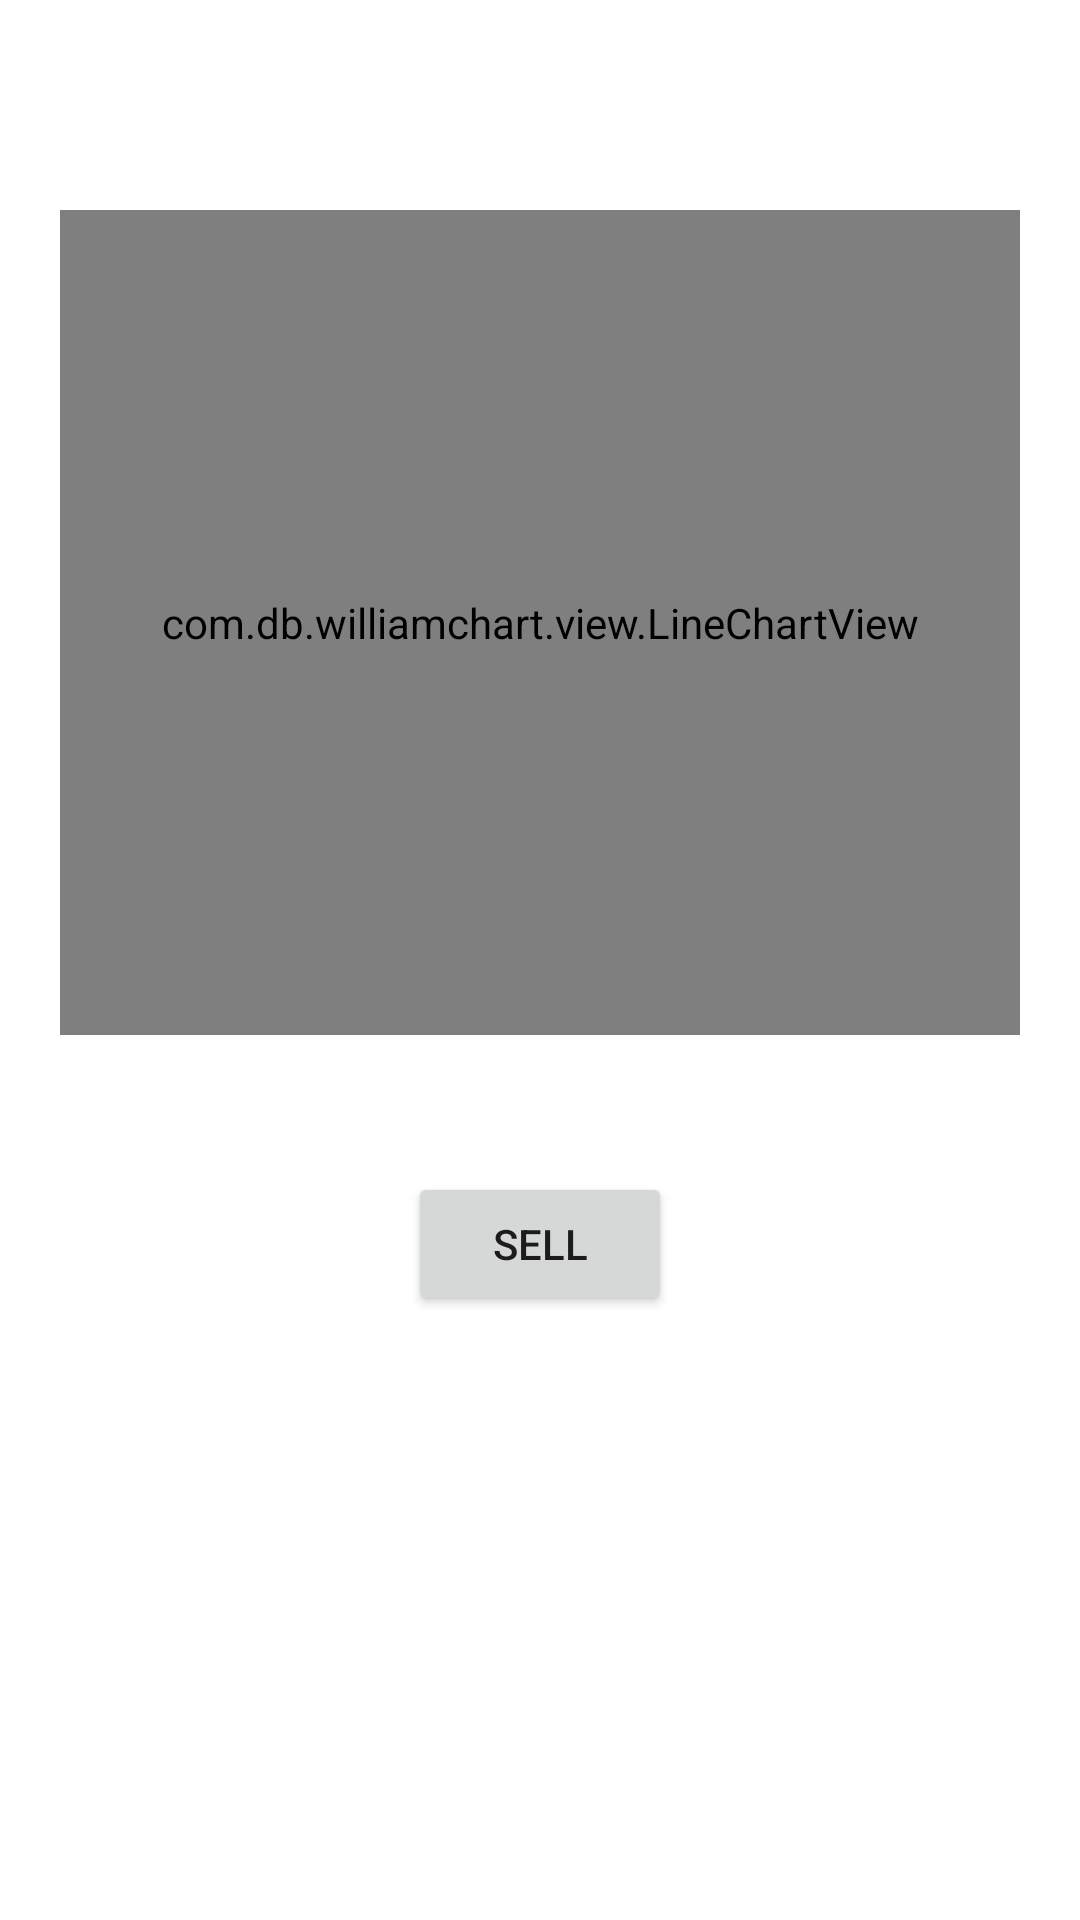

Produce the Android XML layout that renders to this screen, including the resource entries it uses.
<!-- AndroidManifest.xml: application theme Theme.HackStock -->
<!-- res/layout/fragment_detail.xml -->
<?xml version="1.0" encoding="utf-8"?>
<androidx.constraintlayout.widget.ConstraintLayout
    xmlns:android="http://schemas.android.com/apk/res/android"
    xmlns:tools="http://schemas.android.com/tools"
    xmlns:app="http://schemas.android.com/apk/res-auto"
    android:layout_width="match_parent"
    android:layout_height="match_parent"
    tools:context=".ui.detail.DetailFragment">

    <TextView
        android:id="@+id/text_detail"
        android:layout_width="match_parent"
        android:layout_height="wrap_content"
        android:layout_marginStart="8dp"
        android:layout_marginTop="8dp"
        android:layout_marginEnd="8dp"
        android:textAlignment="center"
        android:textSize="20sp"
        app:layout_constraintEnd_toEndOf="parent"
        app:layout_constraintStart_toStartOf="parent"
        app:layout_constraintTop_toTopOf="parent" />

    <TextView
        android:id="@+id/tvChartData"
        android:layout_width="wrap_content"
        android:layout_height="wrap_content"
        android:paddingBottom="16dp"
        app:layout_constraintTop_toBottomOf="@id/text_detail"
        app:layout_constraintEnd_toEndOf="parent"
        app:layout_constraintStart_toStartOf="parent"
        tools:text="Chart Data for the last 7 days" />

    <com.db.williamchart.view.LineChartView
        android:id="@+id/lineChart"
        android:layout_width="match_parent"
        android:layout_height="275dp"
        android:layout_marginLeft="20dp"
        android:layout_marginRight="20dp"
        app:chart_axis="none"
        app:chart_gridEffect="dotted"
        app:chart_labelsColor="#0D47A1"
        app:chart_labelsSize="10sp"
        app:chart_lineColor="#ffffff"
        app:chart_lineThickness="3dp"
        app:chart_smoothLine="false"
        app:layout_constraintTop_toBottomOf="@id/tvChartData"
        app:layout_constraintEnd_toEndOf="parent"
        app:layout_constraintStart_toStartOf="parent" />

    <TextView
        android:id="@+id/text_info"
        android:layout_width="match_parent"
        android:layout_height="wrap_content"
        android:layout_marginStart="8dp"
        android:layout_marginTop="8dp"
        android:textAlignment="textStart"
        android:textSize="16sp"
        app:layout_constraintEnd_toEndOf="parent"
        app:layout_constraintStart_toStartOf="parent"
        app:layout_constraintTop_toBottomOf="@+id/lineChart" />

    <Button
        android:id="@+id/btnSell"
        android:layout_width="wrap_content"
        android:layout_height="wrap_content"
        android:text="Sell"
        app:layout_constraintTop_toBottomOf="@+id/text_info"
        app:layout_constraintStart_toStartOf="parent"
        app:layout_constraintEnd_toEndOf="parent"
        android:layout_marginTop="16dp"/>

</androidx.constraintlayout.widget.ConstraintLayout>
<!-- resources referenced by this layout -->
<resources>
  <style name="Theme.HackStock" parent="Theme.MaterialComponents.DayNight.DarkActionBar">
          
          <item name="colorPrimary">@color/blue_500</item>
          <item name="colorPrimaryVariant">@color/blue_500</item>
          <item name="colorOnPrimary">@color/white</item>
          
          <item name="colorSecondary">@color/teal_200</item>
          <item name="colorSecondaryVariant">@color/teal_700</item>
          <item name="colorOnSecondary">@color/black</item>
          
          <item name="android:statusBarColor">?attr/colorPrimaryVariant</item>
          
          <item name="colorSeparator">@color/grey</item>
          <item name="colorBigName">?attr/colorPrimaryVariant</item>
      </style>
  <color name="blue_500">#418ba6</color>
  <color name="white">#FFFFFFFF</color>
  <color name="teal_200">#9FD0DF</color>
  <color name="teal_700">#FF018786</color>
  <color name="black">#FF000000</color>
  <color name="grey">#B3B6BB</color>
</resources>
